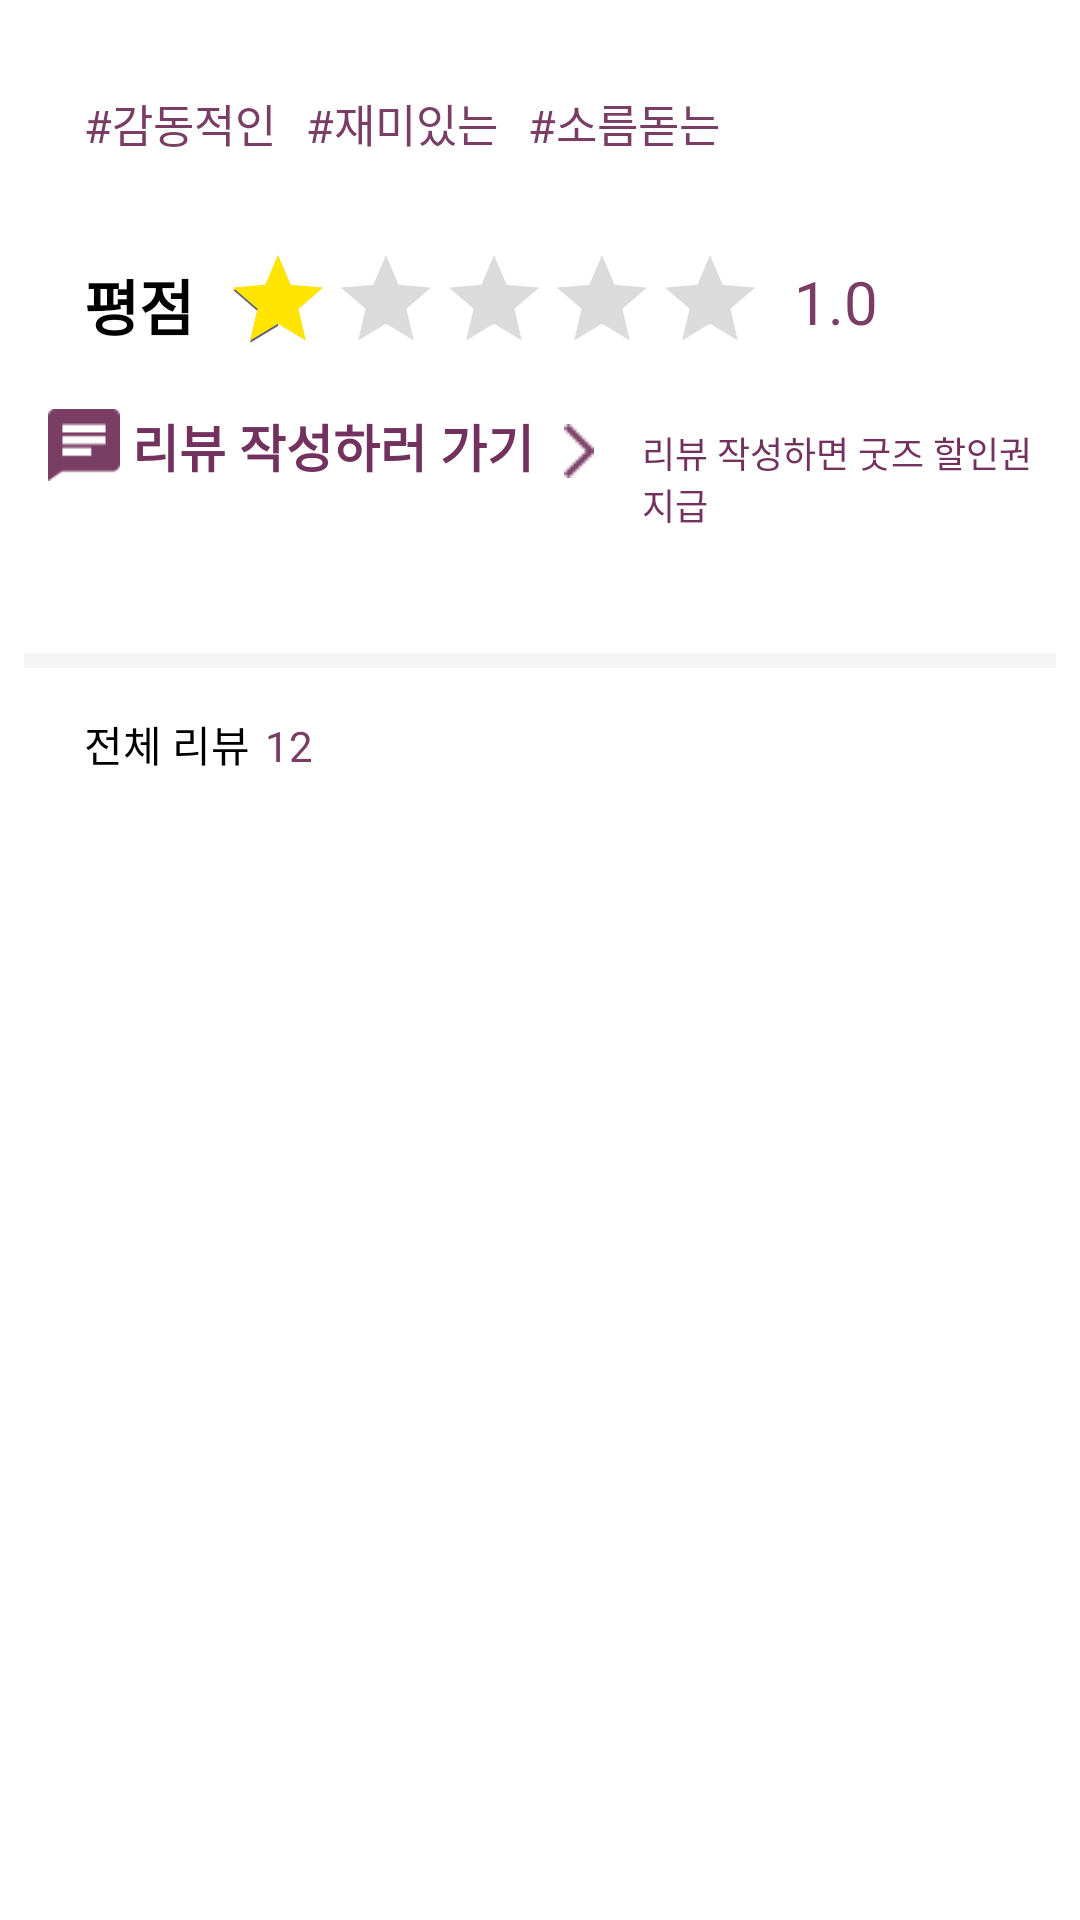

Reconstruct the res/layout file that produces this screen, plus the resources it refers to.
<!-- AndroidManifest.xml: application theme Theme.Whashow -->
<!-- res/layout/fragment_detail_review.xml -->
<?xml version="1.0" encoding="utf-8"?>
<layout xmlns:app="http://schemas.android.com/apk/res-auto"
    xmlns:tools="http://schemas.android.com/tools"
    xmlns:android="http://schemas.android.com/apk/res/android">

    <ScrollView
        android:id="@+id/sv_1"
        android:layout_width="match_parent"
        android:layout_height="match_parent"
        android:fillViewport="true"
        android:scrollbars="none"
        android:background="@color/white"
        >
    <RelativeLayout
        android:layout_width="match_parent"
        android:layout_height="match_parent">
    <androidx.constraintlayout.widget.ConstraintLayout
        android:layout_width="match_parent"
        android:layout_height="match_parent"
        tools:context=".ui.home.DetailReviewFragment">

        <LinearLayout
            android:layout_width="match_parent"
            android:layout_height="wrap_content"
            android:orientation="vertical"
            android:padding="8dp"
            app:layout_constraintStart_toStartOf="parent"
            app:layout_constraintTop_toTopOf="parent">

            
            <LinearLayout
                android:id="@+id/linearLayout"
                android:layout_width="wrap_content"
                android:layout_height="wrap_content"
                android:orientation="horizontal">

                <TextView
                    android:id="@+id/hashtag1"
                    android:layout_width="wrap_content"
                    android:layout_height="wrap_content"
                    android:layout_marginStart="20dp"
                    android:layout_marginTop="22dp"
                    android:fontFamily="@font/inter_semi_bold"
                    android:text="#감동적인"
                    android:textColor="@color/purple"
                    android:textSize="15sp" />

                <TextView
                    android:id="@+id/hashtag2"
                    android:layout_width="wrap_content"
                    android:layout_height="wrap_content"
                    android:layout_marginStart="10dp"
                    android:layout_marginTop="22dp"
                    android:fontFamily="@font/inter_semi_bold"
                    android:text="#재미있는"
                    android:textColor="@color/purple"
                    android:textSize="15sp" />

                <TextView
                    android:id="@+id/hashtag3"
                    android:layout_width="wrap_content"
                    android:layout_height="wrap_content"
                    android:layout_marginStart="10dp"
                    android:layout_marginTop="22dp"
                    android:fontFamily="@font/inter_semi_bold"
                    android:text="#소름돋는"
                    android:textColor="@color/purple"
                    android:textSize="15sp" />
            </LinearLayout>

            
            <LinearLayout
                android:id="@+id/linearLayout2"
                android:layout_width="wrap_content"
                android:layout_height="wrap_content"
                android:orientation="horizontal">

                <TextView
                    android:layout_width="wrap_content"
                    android:layout_height="wrap_content"
                    android:layout_marginStart="20dp"
                    android:layout_marginTop="35dp"
                    android:fontFamily="@font/inter_semi_bold"
                    android:text="평점"
                    android:textColor="@color/black"
                    android:textSize="20sp"
                    android:textStyle="bold" />

                <RatingBar
                    android:id="@+id/ratingBar"
                    style="?android:attr/ratingBarStyleIndicator"
                    android:layout_width="wrap_content"
                    android:layout_height="wrap_content"
                    android:layout_marginStart="10dp"
                    android:layout_marginTop="30dp"
                    android:isIndicator="false"
                    android:numStars="5"
                    android:progressBackgroundTint="@color/gray"
                    android:progressTint="#FFE500"
                    android:rating="1"
                    android:stepSize="0.5"
                    android:transformPivotX="0dp"
                    android:transformPivotY="0dp" />

                <TextView
                    android:id="@+id/rating_num"
                    android:layout_width="wrap_content"
                    android:layout_height="wrap_content"
                    android:layout_marginStart="10dp"
                    android:layout_marginTop="33dp"
                    android:fontFamily="@font/inter_semi_bold"
                    android:text="1.0"
                    android:textColor="@color/purple"
                    android:textSize="20sp" />
            </LinearLayout>

            
            <LinearLayout
                android:id="@+id/makereview"
                android:layout_width="match_parent"
                android:layout_height="wrap_content"
                android:orientation="horizontal"
                android:layout_marginTop="10dp"
                android:padding="8dp">

                <LinearLayout
                    android:layout_width="wrap_content"
                    android:layout_height="wrap_content"
                    android:gravity="center_vertical"
                    android:orientation="horizontal">

                    <ImageView
                        android:layout_width="24dp"
                        android:layout_height="24dp"
                        android:src="@drawable/ic_review" />

                    <TextView
                        android:layout_width="wrap_content"
                        android:layout_height="wrap_content"
                        android:layout_marginStart="4dp"
                        android:text="리뷰 작성하러 가기"
                        android:textColor="#72325D"
                        android:textSize="17sp"
                        android:textStyle="bold" />

                    <ImageView
                        android:layout_width="wrap_content"
                        android:layout_height="wrap_content"
                        android:layout_marginStart="10dp"
                        android:layout_marginTop="2dp"

                        android:src="@drawable/ic_arrow_right" />

                </LinearLayout>

                <LinearLayout
                    android:layout_width="wrap_content"
                    android:layout_height="wrap_content"
                    android:layout_marginStart="8dp"
                    android:gravity="center_vertical"
                    android:orientation="horizontal">
                    <TextView
                        android:layout_width="wrap_content"
                        android:layout_height="wrap_content"
                        android:layout_marginStart="8dp"
                        android:layout_marginTop="4dp"
                        android:text="리뷰 작성하면 굿즈 할인권 지급"
                        android:textColor="#72325D"
                        android:textSize="12sp" />
                </LinearLayout>
            </LinearLayout>

            
            <View
                android:id="@+id/view2"
                android:layout_width="match_parent"
                android:layout_height="5dp"
                android:layout_marginTop="35dp"
                android:background="#F5F5F5" />

            
            <LinearLayout
                android:id="@+id/linearLayout4"
                android:layout_width="match_parent"
                android:layout_height="wrap_content"
                android:orientation="horizontal">

                <TextView
                    android:layout_width="wrap_content"
                    android:layout_height="wrap_content"
                    android:layout_marginStart="20dp"
                    android:layout_marginTop="15dp"
                    android:fontFamily="@font/inter_semi_bold"
                    android:text="전체 리뷰"
                    android:textColor="@color/black"
                    android:textSize="14sp" />

                <TextView
                    android:id="@+id/review_num"
                    android:layout_width="wrap_content"
                    android:layout_height="wrap_content"
                    android:layout_marginStart="5dp"
                    android:layout_marginTop="15dp"
                    android:text="12"
                    android:textColor="@color/purple" />

                <androidx.constraintlayout.widget.ConstraintLayout
                    android:layout_width="match_parent"
                    android:layout_height="wrap_content">

                    <Spinner
                        android:id="@+id/spinner_review_sort"
                        android:layout_width="wrap_content"
                        android:layout_height="match_parent"
                        android:layout_marginTop="3dp"
                        android:layout_weight="1"
                        android:background="@drawable/spinner_recommand_result"
                        app:layout_constraintEnd_toEndOf="parent"
                        app:layout_constraintTop_toTopOf="parent" />

                </androidx.constraintlayout.widget.ConstraintLayout>
            </LinearLayout>

            
            <androidx.recyclerview.widget.RecyclerView
                android:id="@+id/review_rv"
                android:layout_width="wrap_content"
                android:layout_height="wrap_content"
                android:layout_gravity="start"
                android:layout_marginStart="16dp"
                tools:listitem="@layout/list_review_item" />
        </LinearLayout>
    </androidx.constraintlayout.widget.ConstraintLayout>
    </RelativeLayout>
    </ScrollView>
</layout>
<!-- res/layout/list_review_item.xml (included above) -->
<?xml version="1.0" encoding="utf-8"?>
    <LinearLayout
        xmlns:android="http://schemas.android.com/apk/res/android"
        xmlns:app="http://schemas.android.com/apk/res-auto"
        android:layout_width="match_parent"
        android:layout_height="wrap_content"

    android:layout_marginBottom="14dp"
    android:orientation="vertical"
       >
    <View
        android:layout_width="match_parent"
        android:layout_height="1dp"
        android:background="#F5F5F5"
        />
    <LinearLayout
        android:layout_width="wrap_content"
        android:layout_height="wrap_content"
        android:layout_marginTop="14dp"
        >

        <de.hdodenhof.circleimageview.CircleImageView
            android:id="@+id/profile"
            android:layout_width="24dp"
            android:layout_height="24dp"
            android:src="@drawable/img_profile"
            />
        <TextView
            android:id="@+id/name"
            android:layout_width="wrap_content"
            android:layout_height="wrap_content"
            android:text="뮤적 84"
            android:textColor="@color/black"
            android:textSize="12sp"
            android:fontFamily="@font/inter_semi_bold"
            android:layout_marginStart="7dp"
            android:layout_marginTop="4dp"/>

    </LinearLayout>
    <LinearLayout
        android:layout_width="wrap_content"
        android:layout_height="wrap_content"
        android:layout_marginTop="8dp">
        <TextView
            android:layout_width="wrap_content"
            android:layout_height="wrap_content"
            android:textSize="12sp"
            android:text="평점"
            android:textColor="@color/black"
            />
        <RatingBar
            android:id="@+id/ratingBar"
            android:layout_width="wrap_content"
            android:layout_height="wrap_content"
            android:isIndicator="false"
            style="?android:attr/ratingBarStyleSmall"
            android:numStars="5"
            android:rating="1"
            android:stepSize="0.5"
            android:layout_marginStart="6dp"
            android:layout_marginTop="2dp"
            android:progressTint="#FFE500"
            android:progressBackgroundTint="@color/gray"
            />
    </LinearLayout>

        <TextView
            android:id="@+id/paring_feature"
            android:layout_width="wrap_content"
            android:layout_height="wrap_content"
            android:background="@drawable/pairing_purple_rectangle"
            android:paddingStart="6dp"
            android:paddingEnd="6dp"
            android:paddingTop="3dp"
            android:paddingBottom="3dp"
            android:text="# 짜릿하다"
            android:textSize="12sp"
            android:textColor="#7A3E65"
            android:fontFamily="@font/inter_regular"
            android:layout_marginTop="8dp"
            />
    <TextView
        android:id="@+id/review"
        android:layout_width="wrap_content"
        android:layout_height="wrap_content"
        android:text="옥주현 배우와 정선아 배우의 연기가 너무 좋았어요. 다음에 위키드를 관람한다면 두 배우의 호흡을 보고 싶어요!"
        android:textSize="12sp"
        android:fontFamily="@font/inter_medium"
        android:textColor="@color/black"
        android:layout_marginTop="8dp"
        />

    <LinearLayout
        android:layout_width="wrap_content"
        android:layout_height="wrap_content">
        <ImageView
            android:id="@+id/checked"
            android:layout_width="wrap_content"
            android:layout_height="wrap_content"
            android:src="@drawable/heart_purple"
            android:visibility="gone"
            android:layout_marginTop="12dp"
            />
        <ImageView
            android:id="@+id/unchecked"
            android:layout_width="wrap_content"
            android:layout_height="wrap_content"
            android:src="@drawable/heart_gray"
            android:visibility="visible"
            android:layout_marginTop="12dp"
            />
        <TextView
            android:id="@+id/like_num"
            android:layout_width="wrap_content"
            android:layout_height="wrap_content"
            android:text="5"
            android:textSize="12sp"
            android:fontFamily="@font/inter_medium"
            android:textColor="@color/black"
            android:layout_marginStart="5dp"
            android:layout_marginTop="8dp"/>
    </LinearLayout>




</LinearLayout>
<!-- resources referenced by this layout -->
<resources>
  <color name="black">#FF000000</color>
  <color name="gray">#757575</color>
  <color name="purple">#7A3E65</color>
  <color name="white">#FFFFFFFF</color>
  <!-- drawable heart_gray (drawable) -->
  <vector xmlns:android="http://schemas.android.com/apk/res/android"
      android:width="12dp"
      android:height="12dp"
      android:viewportWidth="12"
      android:viewportHeight="12">
    <path
        android:pathData="M6.06,9.83L6,9.89L5.934,9.83C3.084,7.244 1.2,5.534 1.2,3.8C1.2,2.6 2.1,1.7 3.3,1.7C4.224,1.7 5.124,2.3 5.442,3.116H6.558C6.876,2.3 7.776,1.7 8.7,1.7C9.9,1.7 10.8,2.6 10.8,3.8C10.8,5.534 8.916,7.244 6.06,9.83ZM8.7,0.5C7.656,0.5 6.654,0.986 6,1.748C5.346,0.986 4.344,0.5 3.3,0.5C1.452,0.5 0,1.946 0,3.8C0,6.062 2.04,7.916 5.13,10.718L6,11.51L6.87,10.718C9.96,7.916 12,6.062 12,3.8C12,1.946 10.548,0.5 8.7,0.5Z"
        android:fillColor="#000000"
        android:fillAlpha="0.5"/>
  </vector>
  <!-- drawable heart_purple (drawable) -->
  <vector xmlns:android="http://schemas.android.com/apk/res/android"
      android:width="12dp"
      android:height="11dp"
      android:viewportWidth="12"
      android:viewportHeight="11">
    <path
        android:pathData="M8.7,0C7.656,0 6.654,0.486 6,1.248C5.346,0.486 4.344,0 3.3,0C1.452,0 0,1.446 0,3.3C0,5.562 2.04,7.416 5.13,10.218L6,11.01L6.87,10.218C9.96,7.416 12,5.562 12,3.3C12,1.446 10.548,0 8.7,0Z"
        android:fillColor="#7A3E65"/>
  </vector>
  <!-- drawable ic_arrow_right: png bitmap (drawable, 151 bytes) -->
  <!-- drawable ic_review: png bitmap (drawable, 368 bytes) -->
  <!-- drawable img_profile: png bitmap (drawable, 24129 bytes) -->
  <!-- drawable pairing_purple_rectangle (drawable) -->
  <?xml version="1.0" encoding="utf-8"?>
  <shape xmlns:android="http://schemas.android.com/apk/res/android"
      android:shape="rectangle">
  
      <solid
          android:color="#4DEFE8ED"/>
  </shape>
  <!-- drawable spinner_recommand_result (drawable) -->
  <?xml version="1.0" encoding="utf-8"?>
  <selector xmlns:android="http://schemas.android.com/apk/res/android">
      <item>
          <layer-list>
              <item>
                  <shape android:shape="rectangle">
                      <solid android:color="@color/white"/>
                      <padding
                          android:top="6dp"
                          android:bottom="6dp"
                          android:right="10dp"/>
                      <corners
                          android:radius="30dp"/>
                  </shape>
              </item>
  
              <item
                  android:drawable="@drawable/ic_drop_down"
                  android:gravity="center|end"
                  android:width="9dp"
                  android:height="5dp" />
          </layer-list>
      </item>
  </selector>
  <style name="Theme.Whashow" parent="Base.Theme.Whashow" />
  <style name="Base.Theme.Whashow" parent="Theme.Material3.DayNight.NoActionBar">
          
          
      </style>
</resources>
